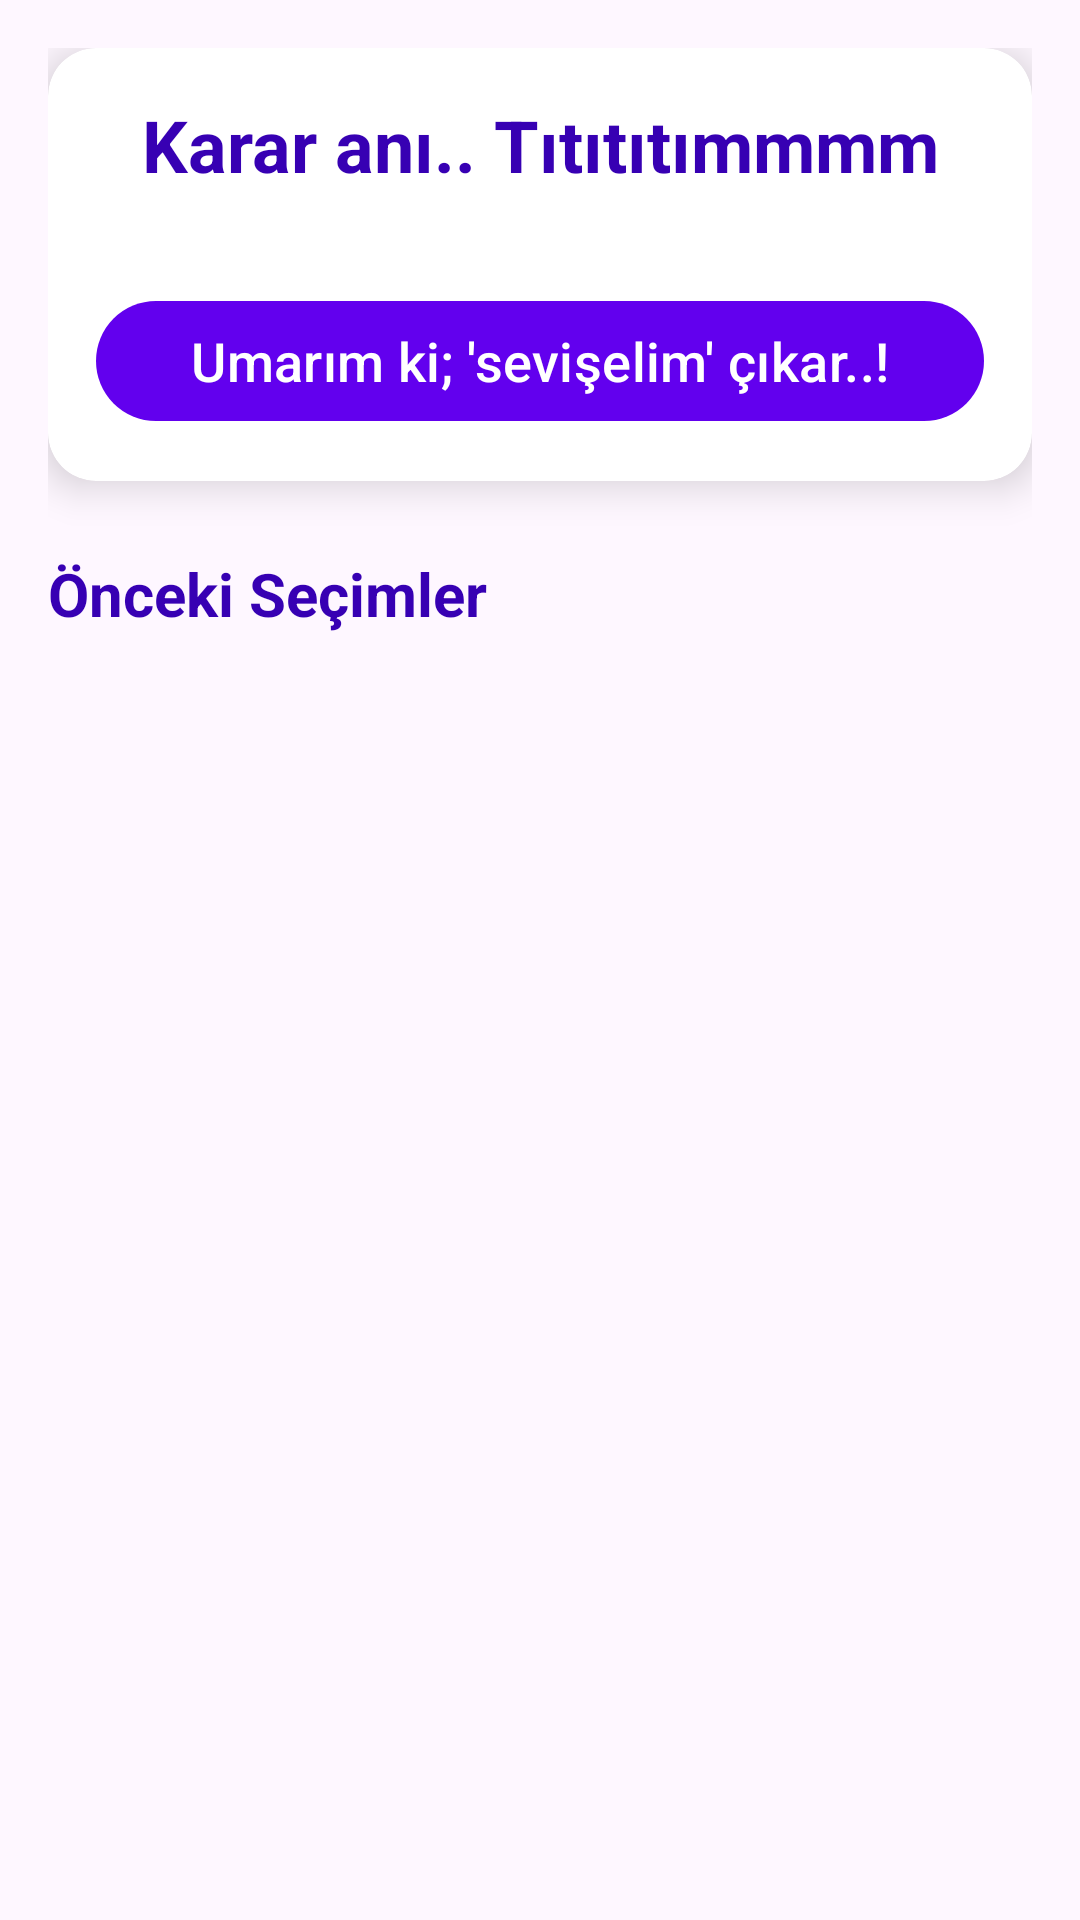

Write the Android layout XML for this screen, with the resource values it uses.
<!-- AndroidManifest.xml: application theme Theme.Hakanbs -->
<!-- res/layout/activity_wheel.xml -->
<?xml version="1.0" encoding="utf-8"?>
<androidx.constraintlayout.widget.ConstraintLayout xmlns:android="http://schemas.android.com/apk/res/android"
    xmlns:app="http://schemas.android.com/apk/res-auto"
    android:layout_width="match_parent"
    android:layout_height="match_parent"
    android:padding="16dp">

    <androidx.cardview.widget.CardView
        android:id="@+id/card_wheel"
        android:layout_width="match_parent"
        android:layout_height="wrap_content"
        app:cardCornerRadius="16dp"
        app:cardElevation="8dp"
        app:layout_constraintTop_toTopOf="parent">

        <LinearLayout
            android:id="@+id/layout_decide"
            android:layout_width="match_parent"
            android:layout_height="wrap_content"
            android:orientation="vertical"
            android:padding="16dp">

            <TextView
                android:layout_width="match_parent"
                android:layout_height="wrap_content"
                android:text="Karar anı.. Tıtıtıtımmmm"
                android:textAlignment="center"
                android:textSize="24sp"
                android:textStyle="bold"
                android:textColor="@color/purple_700"
                android:layout_marginBottom="16dp"/>

            <LinearLayout
                android:id="@+id/options_container"
                android:layout_width="match_parent"
                android:layout_height="wrap_content"
                android:orientation="vertical" />

            <com.google.android.material.button.MaterialButton
                android:id="@+id/btn_decide"
                android:layout_width="match_parent"
                android:layout_height="wrap_content"
                android:layout_marginTop="16dp"
                android:text="Umarım ki; 'sevişelim' çıkar..!"
                android:textSize="18sp"
                style="@style/Widget.Material3.Button"/>
        </LinearLayout>

        <LinearLayout
            android:id="@+id/layout_result"
            android:layout_width="match_parent"
            android:layout_height="wrap_content"
            android:orientation="vertical"
            android:padding="16dp"
            android:visibility="gone">

            <TextView
                android:layout_width="match_parent"
                android:layout_height="wrap_content"
                android:text="Haftanın Seçimi"
                android:textAlignment="center"
                android:textSize="24sp"
                android:textStyle="bold"
                android:textColor="@color/purple_700"
                android:layout_marginBottom="16dp"/>

            <TextView
                android:id="@+id/tv_final_result"
                android:layout_width="match_parent"
                android:layout_height="wrap_content"
                android:textAlignment="center"
                android:textSize="32sp"
                android:textStyle="bold"
                android:textColor="@color/purple_500"
                android:layout_marginBottom="16dp"/>

            <com.google.android.material.button.MaterialButton
                android:id="@+id/btn_reset"
                android:layout_width="match_parent"
                android:layout_height="wrap_content"
                android:text="Yeniden Çevir"
                android:textSize="18sp"
                style="@style/Widget.Material3.Button.OutlinedButton"/>
        </LinearLayout>
    </androidx.cardview.widget.CardView>

    <TextView
        android:id="@+id/tv_history_title"
        android:layout_width="match_parent"
        android:layout_height="wrap_content"
        android:text="Önceki Seçimler"
        android:textSize="20sp"
        android:textStyle="bold"
        android:textColor="@color/purple_700"
        android:layout_marginTop="24dp"
        app:layout_constraintTop_toBottomOf="@id/card_wheel"/>

    <androidx.recyclerview.widget.RecyclerView
        android:id="@+id/recycler_view_history"
        android:layout_width="match_parent"
        android:layout_height="0dp"
        android:layout_marginTop="8dp"
        app:layout_constraintTop_toBottomOf="@id/tv_history_title"
        app:layout_constraintBottom_toBottomOf="parent"/>

</androidx.constraintlayout.widget.ConstraintLayout>
<!-- resources referenced by this layout -->
<resources>
  <color name="purple_500">#FF6200EE</color>
  <color name="purple_700">#FF3700B3</color>
  <style name="Theme.Hakanbs" parent="Theme.Material3.DayNight.NoActionBar">
          <item name="colorPrimary">@color/purple_500</item>
          <item name="colorPrimaryVariant">@color/purple_700</item>
          <item name="colorOnPrimary">@color/white</item>
          <item name="colorSecondary">@color/teal_200</item>
          <item name="colorSecondaryVariant">@color/teal_700</item>
          <item name="colorOnSecondary">@color/black</item>
          <item name="android:statusBarColor">?attr/colorPrimaryVariant</item>
      </style>
  <color name="teal_200">#FF03DAC5</color>
  <color name="teal_700">#FF018786</color>
  <!-- not gathered from this repository: default colours our renderer supplied (Android Studio template values) -->
  <color name="black">#FF000000</color>
  <color name="white">#FFFFFFFF</color>
</resources>
